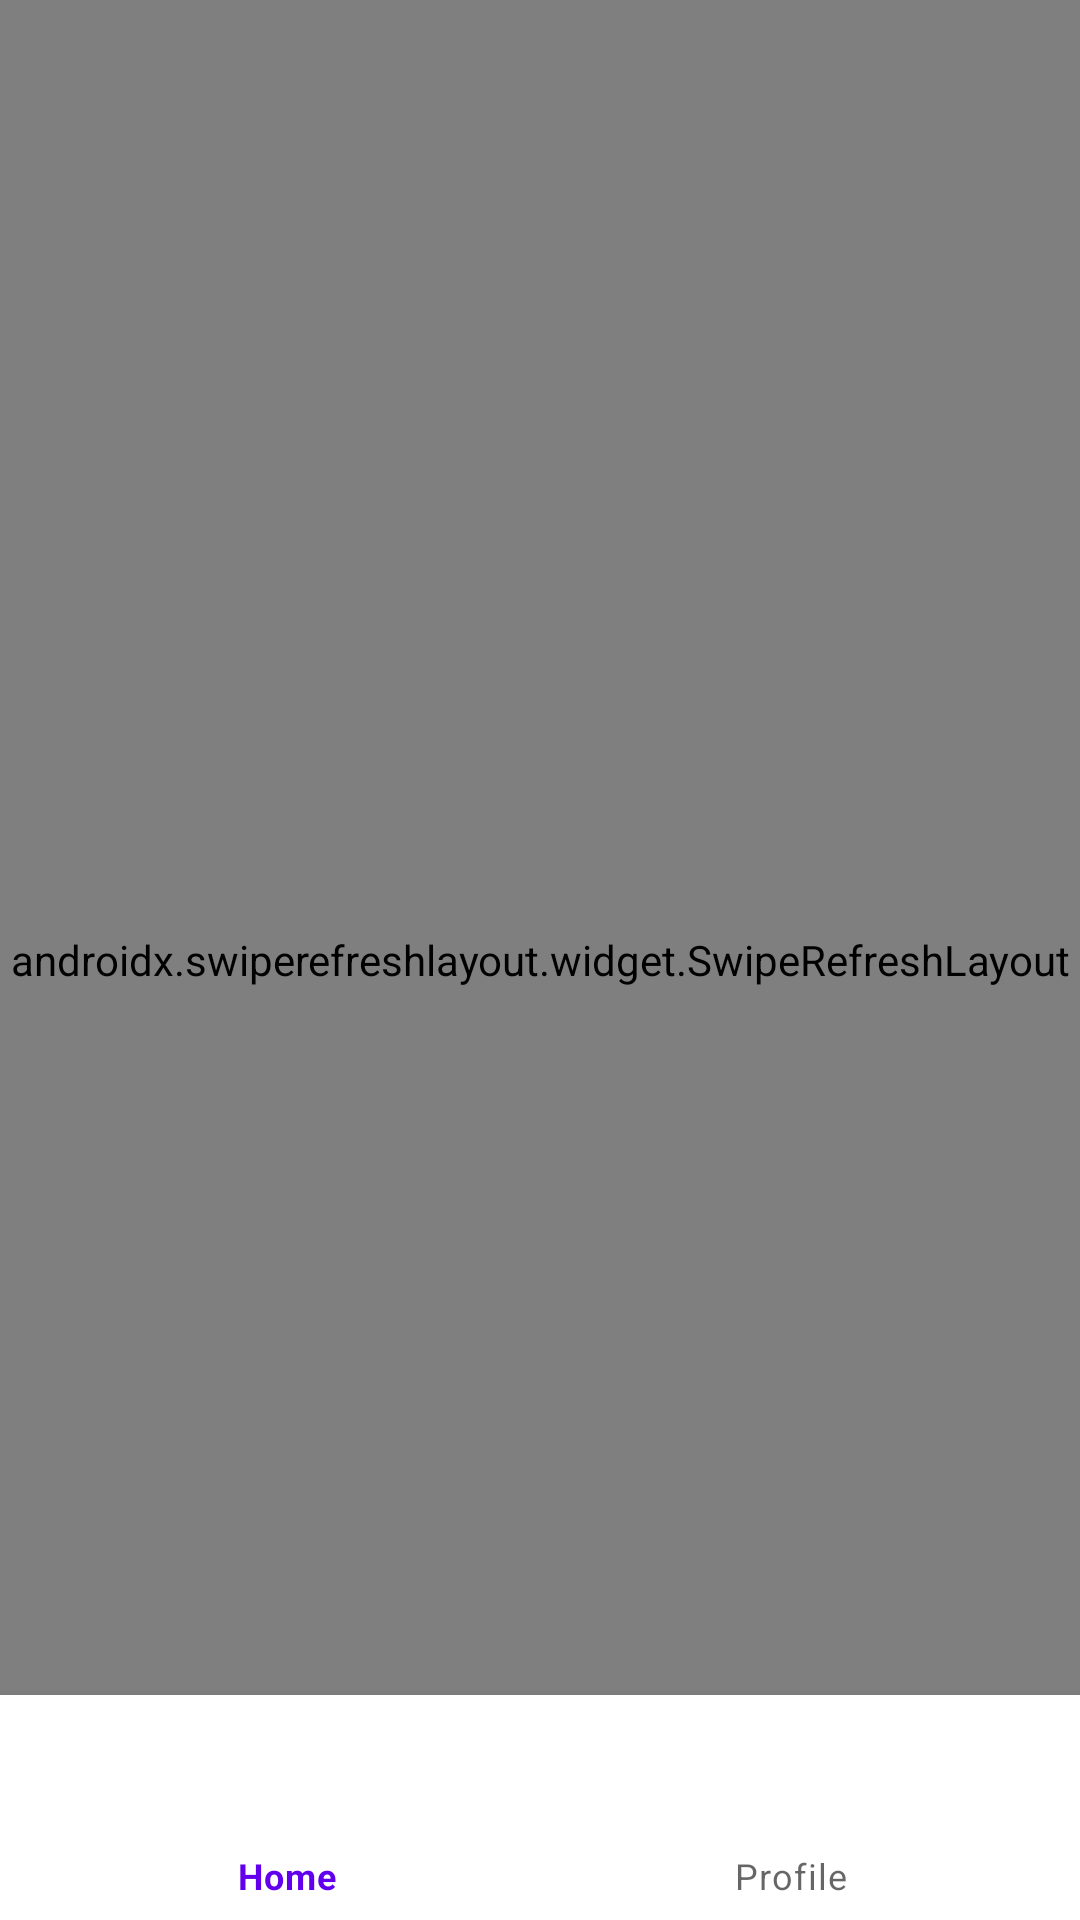

Reconstruct the res/layout file that produces this screen, plus the resources it refers to.
<!-- AndroidManifest.xml: application theme Theme.DemoFirebaseApp -->
<!-- res/layout/activity_main.xml -->
<?xml version="1.0" encoding="utf-8"?>
<androidx.constraintlayout.widget.ConstraintLayout xmlns:android="http://schemas.android.com/apk/res/android"
    xmlns:app="http://schemas.android.com/apk/res-auto"
    xmlns:tools="http://schemas.android.com/tools"
    android:layout_width="match_parent"
    android:layout_height="match_parent"
    android:orientation="vertical"
    tools:context=".MainActivity">

    <com.google.android.material.bottomnavigation.BottomNavigationView
        android:id="@+id/bottomNavigationView"
        android:layout_width="match_parent"
        android:layout_height="75dp"
        app:layout_constraintBottom_toBottomOf="parent"
        app:layout_constraintEnd_toEndOf="parent"
        app:layout_constraintHorizontal_bias="0.5"
        app:layout_constraintStart_toStartOf="parent"
        app:menu="@menu/bottom_nav_menu" />

    <androidx.swiperefreshlayout.widget.SwipeRefreshLayout
        xmlns:android="http://schemas.android.com/apk/res/android"
        android:id="@+id/swipeContainer"
        android:layout_width="match_parent"
        android:layout_height="match_parent">

        <androidx.recyclerview.widget.RecyclerView
            android:id="@+id/rvPins"
            android:layout_width="0dp"
            android:layout_height="0dp"

            app:layoutManager="androidx.recyclerview.widget.LinearLayoutManager"
            app:layout_constraintBottom_toTopOf="@+id/bottomNavigationView"
            app:layout_constraintEnd_toEndOf="parent"
            app:layout_constraintHorizontal_bias="0.0"
            app:layout_constraintStart_toStartOf="parent"
            app:layout_constraintTop_toTopOf="parent"/>

    </androidx.swiperefreshlayout.widget.SwipeRefreshLayout>




</androidx.constraintlayout.widget.ConstraintLayout>
<!-- resources referenced by this layout -->
<resources>
  <style name="Theme.DemoFirebaseApp" parent="Theme.MaterialComponents.DayNight.NoActionBar">
          
          <item name="colorPrimary">@color/purple_500</item>
          <item name="colorPrimaryVariant">@color/purple_700</item>
          <item name="colorOnPrimary">@color/white</item>
          
          <item name="colorSecondary">@color/teal_200</item>
          <item name="colorSecondaryVariant">@color/teal_700</item>
          <item name="colorOnSecondary">@color/black</item>
          
          <item name="android:statusBarColor" tools:targetApi="l">?attr/colorPrimaryVariant</item>
          
      </style>
  <color name="purple_500">#FF6200EE</color>
  <color name="purple_700">#FF3700B3</color>
  <color name="white">#FFFFFFFF</color>
  <color name="teal_200">#FF03DAC5</color>
  <color name="teal_700">#FF018786</color>
  <color name="black">#FF000000</color>
</resources>
